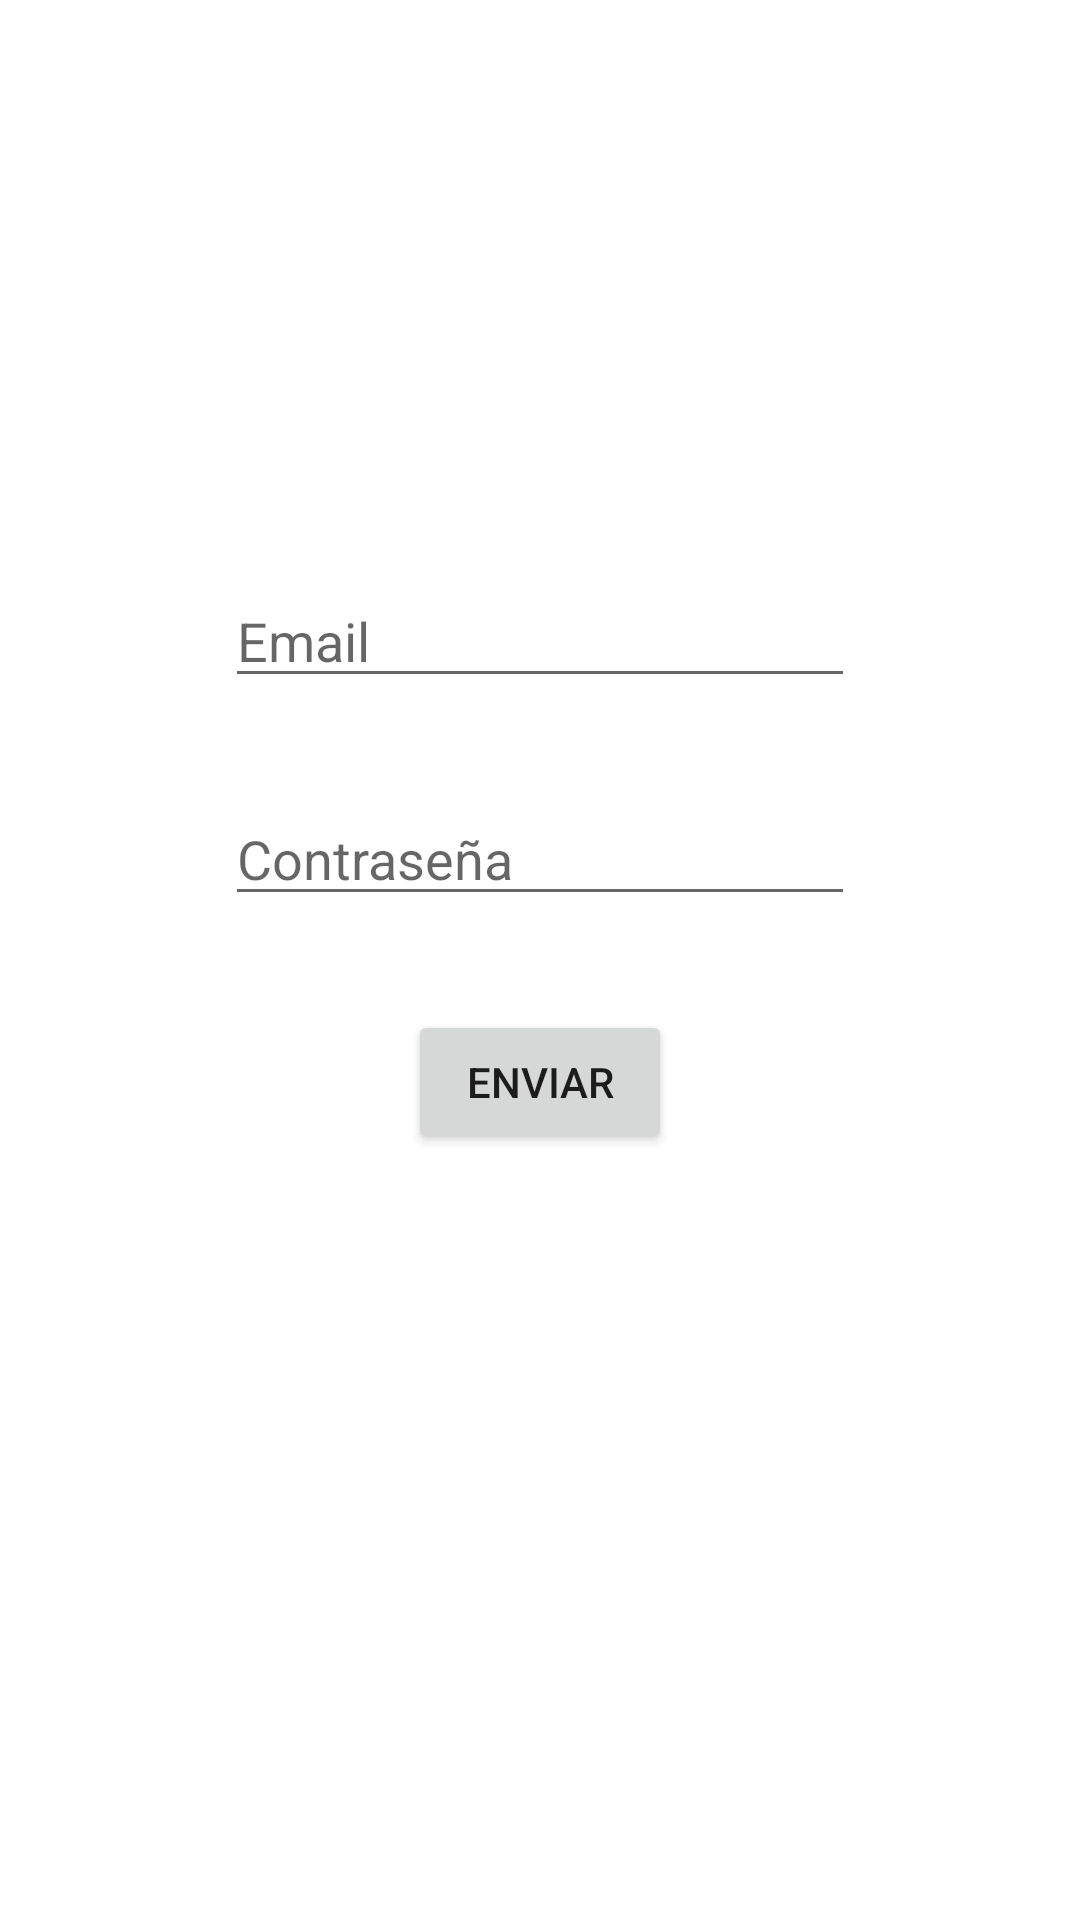

Reconstruct the res/layout file that produces this screen, plus the resources it refers to.
<!-- AndroidManifest.xml: application theme Theme.ProyectoFirebase -->
<!-- res/layout/fragment_login.xml -->
<?xml version="1.0" encoding="utf-8"?>
<androidx.constraintlayout.widget.ConstraintLayout xmlns:android="http://schemas.android.com/apk/res/android"
    xmlns:app="http://schemas.android.com/apk/res-auto"
    xmlns:tools="http://schemas.android.com/tools"
    android:layout_width="match_parent"
    android:layout_height="match_parent"
    tools:context=".view.fragmentos.LoginFragment">

    <EditText
        android:id="@+id/etEmail"
        android:layout_width="wrap_content"
        android:layout_height="wrap_content"
        android:autofillHints=""
        android:ems="10"
        android:hint="@string/email"
        android:inputType="textEmailAddress"
        app:layout_constraintBottom_toTopOf="@+id/etContraseña"
        app:layout_constraintEnd_toEndOf="parent"
        app:layout_constraintStart_toStartOf="parent"
        app:layout_constraintTop_toTopOf="@+id/guideline2" />

    <EditText
        android:id="@+id/etContraseña"
        android:layout_width="wrap_content"
        android:layout_height="wrap_content"
        android:autofillHints=""
        android:ems="10"
        android:hint="@string/contrase_a"
        android:inputType="textPassword"
        app:layout_constraintBottom_toTopOf="@+id/btEnviar"
        app:layout_constraintEnd_toEndOf="parent"
        app:layout_constraintStart_toStartOf="parent"
        app:layout_constraintTop_toBottomOf="@+id/etEmail" />

    <Button
        android:id="@+id/btEnviar"
        android:layout_width="wrap_content"
        android:layout_height="wrap_content"
        android:text="@string/enviar"
        app:layout_constraintBottom_toTopOf="@+id/guideline3"
        app:layout_constraintEnd_toEndOf="parent"
        app:layout_constraintStart_toStartOf="parent"
        app:layout_constraintTop_toBottomOf="@+id/etContraseña" />

    <androidx.constraintlayout.widget.Guideline
        android:id="@+id/guideline2"
        android:layout_width="wrap_content"
        android:layout_height="wrap_content"
        android:orientation="horizontal"
        app:layout_constraintGuide_percent="0.25" />

    <androidx.constraintlayout.widget.Guideline
        android:id="@+id/guideline3"
        android:layout_width="wrap_content"
        android:layout_height="wrap_content"
        android:orientation="horizontal"
        app:layout_constraintGuide_percent="0.65" />
</androidx.constraintlayout.widget.ConstraintLayout>
<!-- resources referenced by this layout -->
<resources>
  <string name="contrase_a">Contraseña</string>
  <string name="email">Email</string>
  <string name="enviar">Enviar</string>
  <style name="Theme.ProyectoFirebase" parent="Theme.MaterialComponents.DayNight.DarkActionBar">
          
          <item name="colorPrimary">@color/purple_500</item>
          <item name="colorPrimaryVariant">@color/purple_700</item>
          <item name="colorOnPrimary">@color/white</item>
          
          <item name="colorSecondary">@color/teal_200</item>
          <item name="colorSecondaryVariant">@color/teal_700</item>
          <item name="colorOnSecondary">@color/black</item>
          
          <item name="android:statusBarColor" tools:targetApi="l">?attr/colorPrimaryVariant</item>
          
      </style>
  <!-- not gathered from this repository: default colours our renderer supplied (Android Studio template values) -->
  <color name="purple_500">#FF6200EE</color>
  <color name="purple_700">#FF3700B3</color>
  <color name="teal_200">#FF03DAC5</color>
  <color name="teal_700">#FF018786</color>
  <color name="black">#FF000000</color>
  <color name="white">#FFFFFFFF</color>
</resources>
